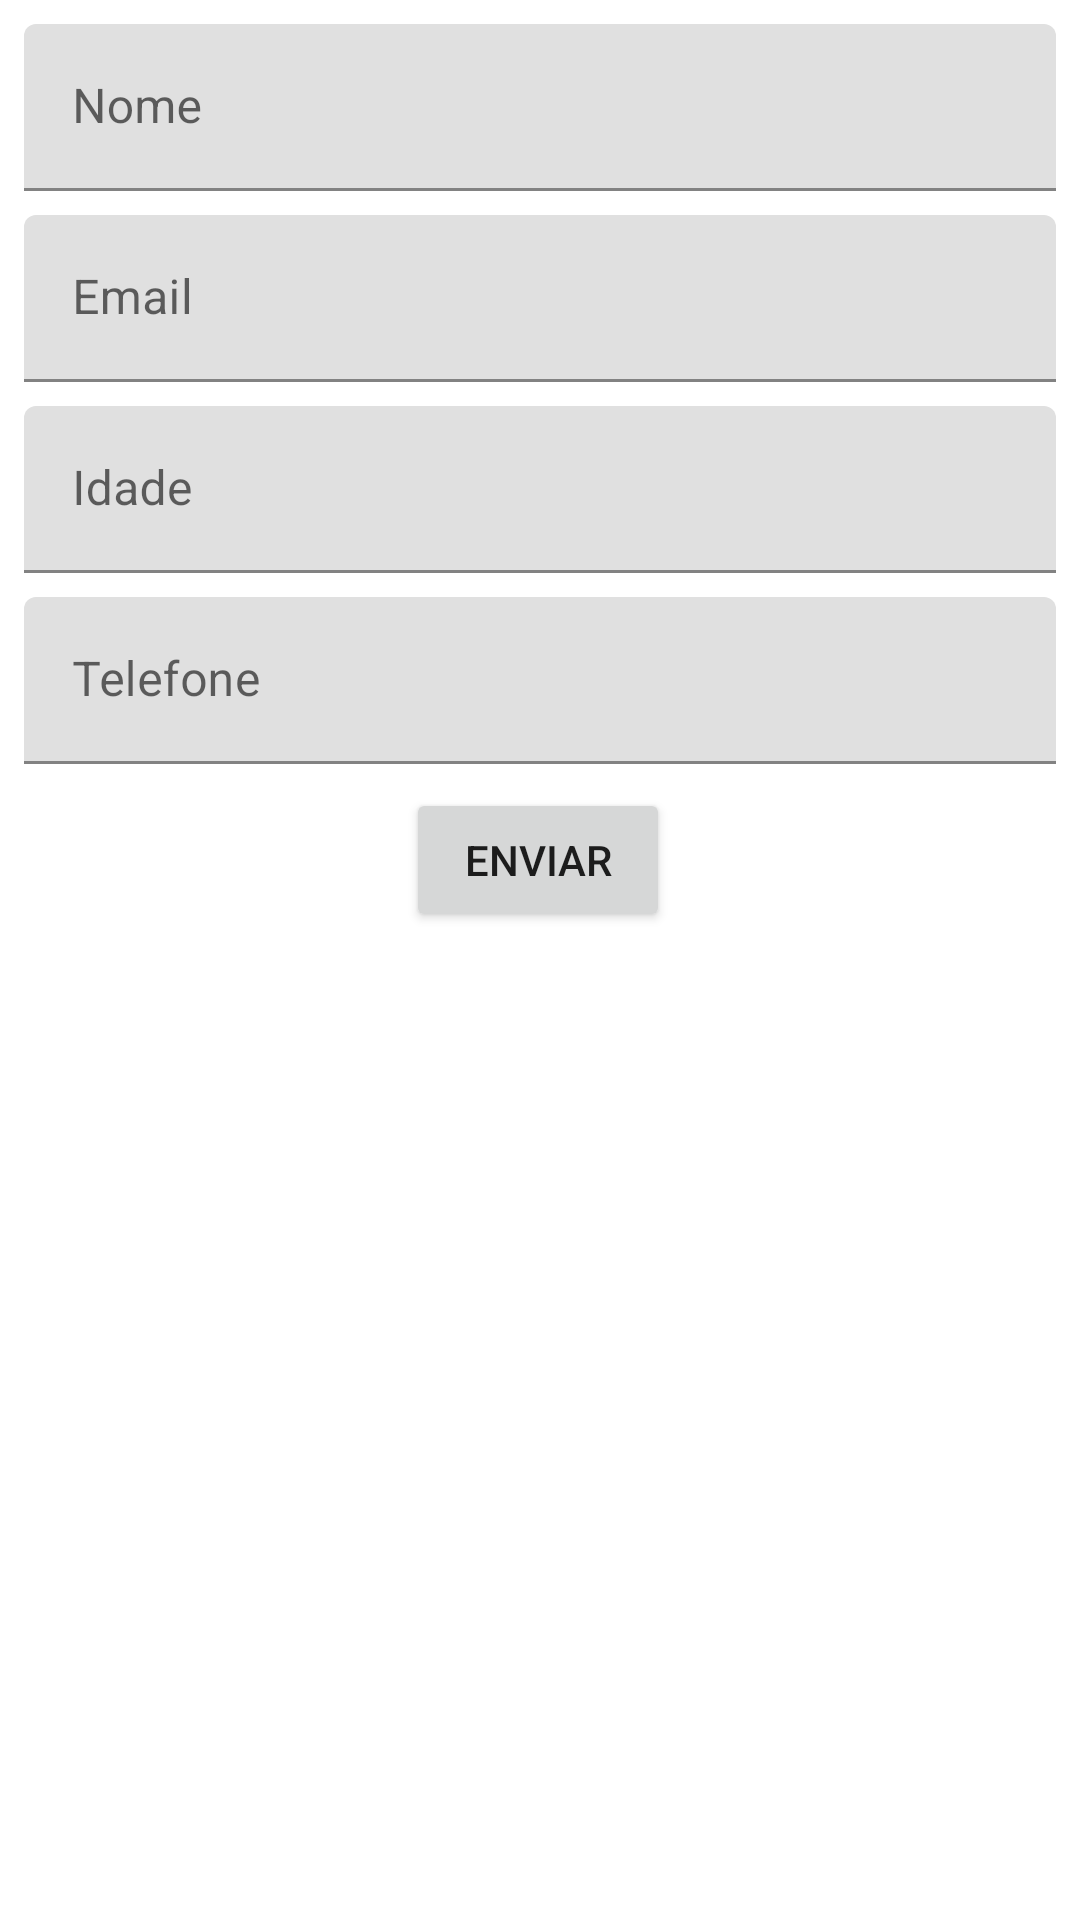

Write the Android layout XML for this screen, with the resource values it uses.
<!-- AndroidManifest.xml: application theme Theme.ExercicioTeste -->
<!-- res/layout/activity_main.xml -->
<?xml version="1.0" encoding="utf-8"?>
<androidx.constraintlayout.widget.ConstraintLayout xmlns:android="http://schemas.android.com/apk/res/android"
    xmlns:app="http://schemas.android.com/apk/res-auto"
    xmlns:tools="http://schemas.android.com/tools"
    android:layout_width="match_parent"
    android:layout_height="match_parent"
    android:onClick="enviarDados"
    tools:context=".MainActivity">

    <com.google.android.material.textfield.TextInputLayout
        android:id="@+id/textInputLayoutNome"
        android:layout_width="0dp"
        android:layout_height="wrap_content"
        android:layout_marginStart="8dp"
        android:layout_marginLeft="8dp"
        android:layout_marginTop="8dp"
        android:layout_marginEnd="8dp"
        android:layout_marginRight="8dp"
        android:layout_marginBottom="8dp"
        app:layout_constraintBottom_toTopOf="@+id/textInputLayoutEmail"
        app:layout_constraintEnd_toEndOf="parent"
        app:layout_constraintStart_toStartOf="parent"
        app:layout_constraintTop_toTopOf="parent">

        <com.google.android.material.textfield.TextInputEditText
            android:layout_width="match_parent"
            android:layout_height="wrap_content"
            android:hint="@string/nome" />
    </com.google.android.material.textfield.TextInputLayout>

    <com.google.android.material.textfield.TextInputLayout
        android:id="@+id/textInputLayoutEmail"
        android:layout_width="0dp"
        android:layout_height="wrap_content"
        android:layout_marginTop="8dp"
        app:layout_constraintEnd_toEndOf="@+id/textInputLayoutNome"
        app:layout_constraintStart_toStartOf="@+id/textInputLayoutNome"
        app:layout_constraintTop_toBottomOf="@+id/textInputLayoutNome">

        <com.google.android.material.textfield.TextInputEditText
            android:layout_width="match_parent"
            android:layout_height="wrap_content"
            android:hint="@string/email" />
    </com.google.android.material.textfield.TextInputLayout>

    <com.google.android.material.textfield.TextInputLayout
        android:id="@+id/textInputLayoutIdade"
        android:layout_width="0dp"
        android:layout_height="wrap_content"
        android:layout_marginTop="8dp"
        app:layout_constraintEnd_toEndOf="@+id/textInputLayoutEmail"
        app:layout_constraintStart_toStartOf="@+id/textInputLayoutEmail"
        app:layout_constraintTop_toBottomOf="@+id/textInputLayoutEmail">

        <com.google.android.material.textfield.TextInputEditText
            android:layout_width="match_parent"
            android:layout_height="wrap_content"
            android:hint="@string/idade" />
    </com.google.android.material.textfield.TextInputLayout>

    <com.google.android.material.textfield.TextInputLayout
        android:id="@+id/texyInputLayoutTelefone"
        android:layout_width="0dp"
        android:layout_height="wrap_content"
        android:layout_marginTop="8dp"
        app:layout_constraintEnd_toEndOf="@+id/textInputLayoutIdade"
        app:layout_constraintStart_toStartOf="@+id/textInputLayoutIdade"
        app:layout_constraintTop_toBottomOf="@+id/textInputLayoutIdade">

        <com.google.android.material.textfield.TextInputEditText
            android:layout_width="match_parent"
            android:layout_height="wrap_content"
            android:hint="@string/telefone" />
    </com.google.android.material.textfield.TextInputLayout>

    <Button
        android:id="@+id/button"
        android:layout_width="wrap_content"
        android:layout_height="wrap_content"
        android:layout_marginTop="8dp"
        android:onClick="enviarDados"
        android:text="@string/enviar"
        app:layout_constraintEnd_toEndOf="parent"
        app:layout_constraintHorizontal_bias="0.498"
        app:layout_constraintStart_toStartOf="parent"
        app:layout_constraintTop_toBottomOf="@+id/texyInputLayoutTelefone" />
</androidx.constraintlayout.widget.ConstraintLayout>
<!-- resources referenced by this layout -->
<resources>
  <string name="email">Email</string>
  <string name="enviar">Enviar</string>
  <string name="idade">Idade</string>
  <string name="nome">Nome</string>
  <string name="telefone">Telefone</string>
  <style name="Theme.ExercicioTeste" parent="Theme.MaterialComponents.DayNight.DarkActionBar">
          
          <item name="colorPrimary">@color/purple_500</item>
          <item name="colorPrimaryVariant">@color/purple_700</item>
          <item name="colorOnPrimary">@color/white</item>
          
          <item name="colorSecondary">@color/teal_200</item>
          <item name="colorSecondaryVariant">@color/teal_700</item>
          <item name="colorOnSecondary">@color/black</item>
          
          <item name="android:statusBarColor" tools:targetApi="l">?attr/colorPrimaryVariant</item>
          
      </style>
  <!-- not gathered from this repository: default colours our renderer supplied (Android Studio template values) -->
  <color name="purple_500">#FF6200EE</color>
  <color name="purple_700">#FF3700B3</color>
  <color name="teal_200">#FF03DAC5</color>
  <color name="teal_700">#FF018786</color>
  <color name="black">#FF000000</color>
  <color name="white">#FFFFFFFF</color>
</resources>
